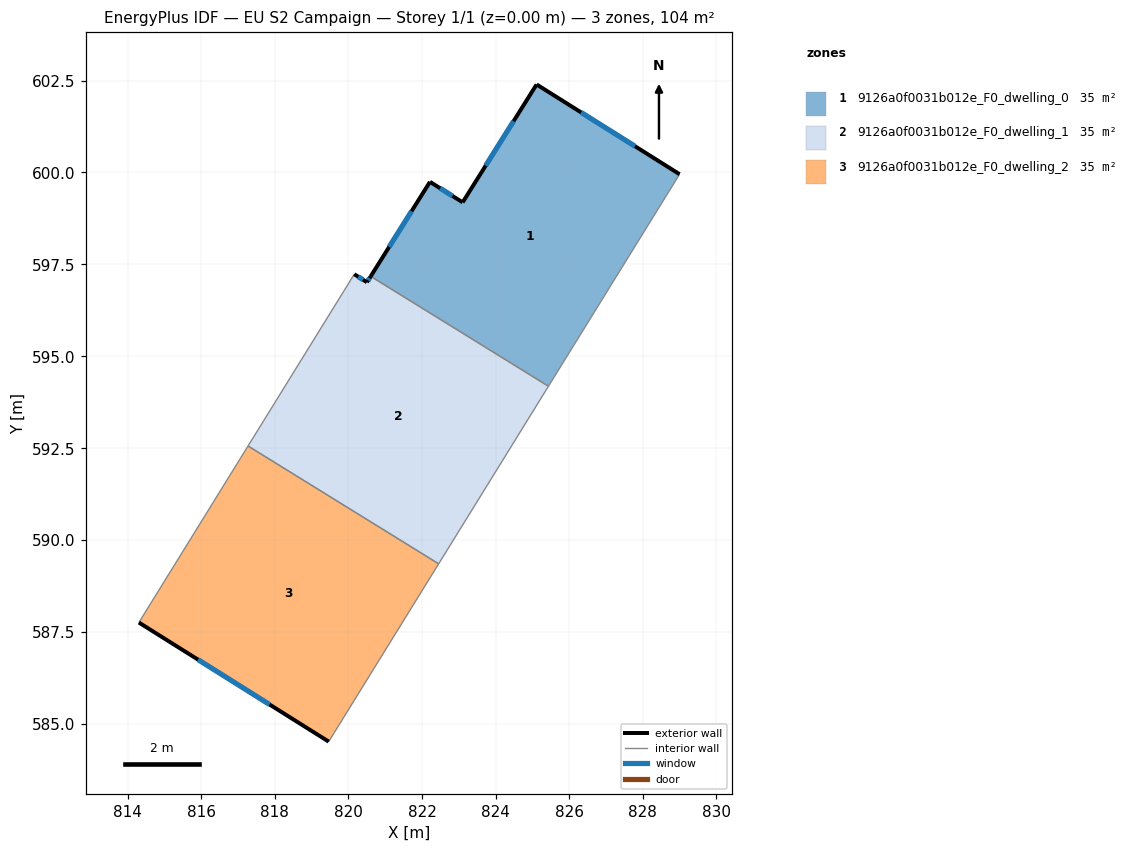
=== STOREY PLAN SPEC (per zone: floor XY polygon, exterior-wall plan segments, windows/doors) ===
zone 1: 9126a0f0031b012e_F0_dwelling_0  (34.5 m²)
  floor: (829.01, 599.95) (825.44, 594.19) (820.61, 597.17) (822.22, 599.75) (823.11, 599.19) (825.12, 602.39)
  exterior wall: (822.22, 599.75) – (820.61, 597.17)  [3.0 m]
    window: (821.72, 598.94) – (821.11, 597.98)  [1.3 m²]
  exterior wall: (823.11, 599.19) – (822.22, 599.75)  [1.0 m]
    window: (822.83, 599.36) – (822.49, 599.57)  [0.4 m²]
  exterior wall: (825.12, 602.39) – (823.11, 599.19)  [3.8 m]
    window: (824.49, 601.39) – (823.73, 600.19)  [1.6 m²]
  exterior wall: (829.01, 599.95) – (825.12, 602.39)  [4.6 m]
    window: (827.79, 600.71) – (826.33, 601.63)  [2.0 m²]
  interior walls: 2
zone 2: 9126a0f0031b012e_F0_dwelling_1  (34.5 m²)
  floor: (825.44, 594.19) (822.45, 589.36) (817.27, 592.56) (820.16, 597.23) (820.51, 597.01) (820.61, 597.17)
  exterior wall: (820.51, 597.01) – (820.16, 597.23)  [0.4 m]
    window: (820.40, 597.08) – (820.27, 597.16)  [0.2 m²]
  exterior wall: (820.61, 597.17) – (820.51, 597.01)  [0.2 m]
    window: (820.57, 597.13) – (820.54, 597.06)  [0.1 m²]
  interior walls: 4
zone 3: 9126a0f0031b012e_F0_dwelling_2  (34.5 m²)
  floor: (822.45, 589.36) (819.46, 584.52) (814.30, 587.76) (817.27, 592.56)
  exterior wall: (814.30, 587.76) – (819.46, 584.52)  [6.1 m]
    window: (815.91, 586.75) – (817.86, 585.53)  [2.6 m²]
  interior walls: 3

=== DERIVED (storey summary) ===
Building: EU S2 Campaign
Storey: 1 of 1  (floor level z = 0.00 m)
Storey gross floor area: 103.6 m²
Zones on this storey: 3
  - 9126a0f0031b012e_F0_dwelling_0: floor 34.5 m²; exterior wall 12.5 m (37.4 m²); 4 window(s) 5.3 m²; WWR 14.2%
  - 9126a0f0031b012e_F0_dwelling_1: floor 34.5 m²; exterior wall 0.6 m (1.8 m²); 2 window(s) 0.3 m²; WWR 14.2%
  - 9126a0f0031b012e_F0_dwelling_2: floor 34.5 m²; exterior wall 6.1 m (18.3 m²); 1 window(s) 2.6 m²; WWR 14.2%
Zone adjacency (shared interzone walls):
  - 9126a0f0031b012e_F0_dwelling_0 ↔ 9126a0f0031b012e_F0_dwelling_1
  - 9126a0f0031b012e_F0_dwelling_1 ↔ 9126a0f0031b012e_F0_dwelling_2